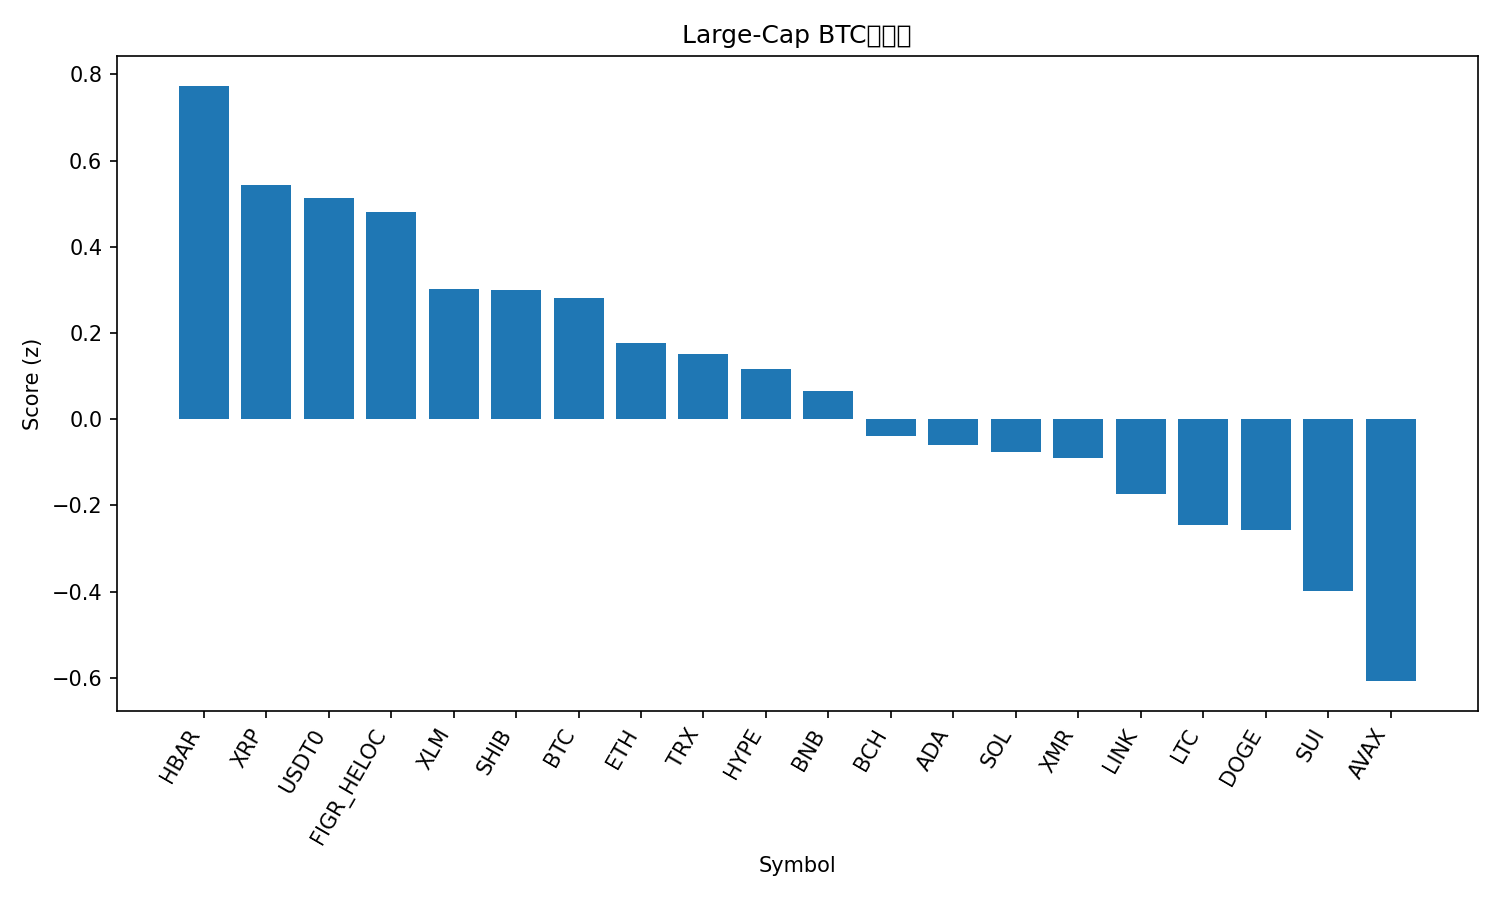

The data file committed next to this chart (first rows):
rank, name, symbol, price_btc, price_usd, pct_1h_btc, pct_24h_btc, pct_7d_btc, market_cap_rank, market_cap_usd, volume_usd, score
1, Hedera, HBAR, 1.39e-06, 0.1584, 23.49, -20.51, -24.23, 31, 6682135776, 533510229, 0.7735
2, XRP, XRP, 2.04e-05, 2.32, 14.14, -11.8, -17.62, 5, 138765300889, 12332613285, 0.5427
3, USDT0, USDT0, 8.82e-06, 1.003, -0.8429, 7.197, 8.083, 30, 7009128827, 725827910, 0.5136
4, Figure Heloc, FIGR_HELOC, 9.11e-06, 1.035, -2.001, 7.585, 10.5, 15, 13407718250, 61440288, 0.4812
5, Stellar, XLM, 2.62e-06, 0.2978, 13.62, -16.44, -21.09, 22, 9300079867, 654209167, 0.301
6, Shiba Inu, SHIB, 8.0362e-11, 9.14e-06, 14.93, -18.6, -22.24, 34, 5312175258, 434430383, 0.3003
7, Bitcoin, BTC, 1.0, 113626, 0.0, 0.0, 0.0, 1, 2263584081994, 137353526751, 0.28
8, Ethereum, ETH, 0.03423, 3893, 2.416, -4.836, -7.371, 2, 471224702219, 84324979954, 0.177
9, TRON, TRX, 2.82e-06, 0.3202, -2.207, 1.814, 0.7892, 9, 30271467512, 1450398574, 0.1511
10, Hyperliquid, HYPE, 0.0003419, 38.87, 4.605, -6.072, -16.24, 18, 10479416763, 900848829, 0.1157
11, BNB, BNB, 0.009608, 1092, 0.9108, -6.984, 0.5589, 4, 151613627501, 7377169405, 0.0653
12, Bitcoin Cash, BCH, 0.004533, 515.2, 0.6565, -6.03, -8.181, 20, 10224660731, 711259495, -0.03813
13, Cardano, ADA, 5.09e-06, 0.5786, 13.41, -24.07, -28.37, 11, 21107576092, 3201929316, -0.0591
14, Solana, SOL, 0.001669, 189.9, 1.812, -8.226, -12.1, 6, 102725435385, 15058145958, -0.07517
15, Monero, XMR, 0.002519, 286.4, 1.681, -10.66, -5.549, 35, 5262095683, 289587578, -0.09079
16, Chainlink, LINK, 0.000142, 16.16, 9.258, -21.44, -22.9, 17, 11262793524, 2709050063, -0.1738
17, Litecoin, LTC, 0.0008315, 94.58, 5.553, -18.81, -16.42, 29, 7138908573, 3355684357, -0.2455
18, Dogecoin, DOGE, 1.64e-06, 0.1867, 7.115, -19.96, -22.42, 10, 27733161363, 6776979260, -0.2563
19, Sui, SUI, 2.17e-05, 2.47, 6.899, -22.45, -25.76, 23, 8942472808, 2946244505, -0.3995
20, Avalanche, AVAX, 0.0001813, 20.61, 4.139, -22.07, -28.73, 24, 8761342150, 1824568821, -0.6077
21, Mantle, MNT, 1.348e-05, 1.53, -12.18, -31.79, -14.32, 36, 5079778972, 764133822, -1.817
